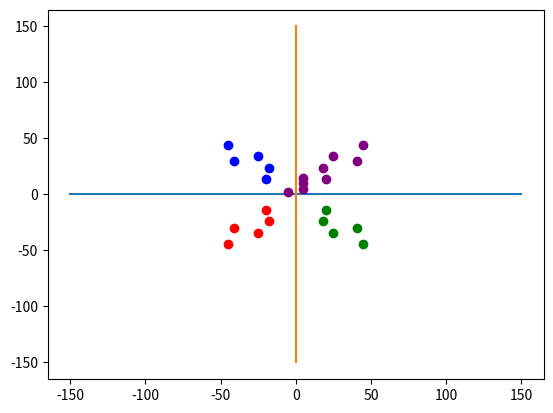

Recreate this plot in Python.
from array import *
import matplotlib.pyplot as plt
import math
import random

COLORS = ("red", "green", "blue", "purple")
COLORS_SHORT = ("R", "G", "B", "P")

testing_groups = {
    'R': [(-45, -44), (-41, -30), (-18, -24), (-25, -34), (-20, -14)],
    'G': [(45, -44), (41, -30), (18, -24), (25, -34), (20, -14)],
    'B': [(-45, 44), (-41, 30), (-18, 24), (-25, 34), (-20, 14)],
    'P': [(45, 44), (41, 30), (18, 24), (25, 34), (20, 14)],
}

plt.plot([-150, 150], [0, 0])
plt.plot([-0, 0], [-150, 150])

x_es = []
y_es = []

for red_point in testing_groups['R']:
    x_es.append(red_point[0])
    y_es.append(red_point[1])
plt.plot(x_es, y_es, 'ro', color='red')
x_es.clear()
y_es.clear()

for green_point in testing_groups['G']:
    x_es.append(green_point[0])
    y_es.append(green_point[1])
plt.plot(x_es, y_es, 'ro', color='green')
x_es.clear()
y_es.clear()

for blue_point in testing_groups['B']:
    x_es.append(blue_point[0])
    y_es.append(blue_point[1])
plt.plot(x_es, y_es, 'ro', color='blue')
x_es.clear()
y_es.clear()

for purple_point in testing_groups['P']:
    x_es.append(purple_point[0])
    y_es.append(purple_point[1])
plt.plot(x_es, y_es, 'ro', color='purple')


def get_class_where_i_belong():
    pass


all_points = list()

for group in testing_groups:
    for point in testing_groups[group]:
        all_points.append(point)


def get_classification(p, k):
    distances = []
    for group in testing_groups:
        for feature in testing_groups[group]:
            euclidean_distances = math.sqrt((feature[0] - p[0]) ** 2 + (feature[1] - p[1]) ** 2)
            distances.append((euclidean_distances, group))

    distances = sorted(distances)[:k]

    freqRed = 0  # R
    freqGreen = 0  # G
    freqBlue = 0  # B
    freqPurple = 0  # P

    for distance in distances:
        if distance[1] == "R":
            freqRed += 1
        elif distance[1] == "G":
            freqGreen += 1
        elif distance[1] == "B":
            freqBlue += 1
        elif distance[1] == "P":
            freqPurple += 1
        else:
            raise Exception("Unknown value")

    # Len taky helper, uz si nepamatam z prveho rocnika jak sa robim minimum a rozmyslat sa mi nad tym nechce
    frequencies = (freqRed, freqGreen, freqBlue, freqPurple)

    return frequencies.index(max(frequencies))

def create_and_classify_red_point(p, k = 3):
    global testing_groups

    # Dont make random variables please, I should have learned that from last assignment
    # x = random.randint(-50, 5)  # potom upravit o 2 desatinne miesta
    # y = random.randint(-50, 5)  # potom upravit o 2 desatinne miesta

    # Pridavame to pola trenovacich, je to dobre? pri 40k to bude krastne
    testing_groups[COLORS_SHORT[get_classification(p, k)]].append(p)

    # Zistujeme farbu, resp. klasifikaciu
    plt.plot(p[0], p[1], 'or', color=COLORS[get_classification(p, k)])


# plt.axis([-15, 15, -15, 15])

# Number of neighbours
k = 3

p = (5, 5)
create_and_classify_red_point(p, k)
p = (5, 10)
create_and_classify_red_point(p, k)
p = (5, 15)
create_and_classify_red_point(p, k)
p = (-5, 2)
create_and_classify_red_point(p, k)

plt.show()
